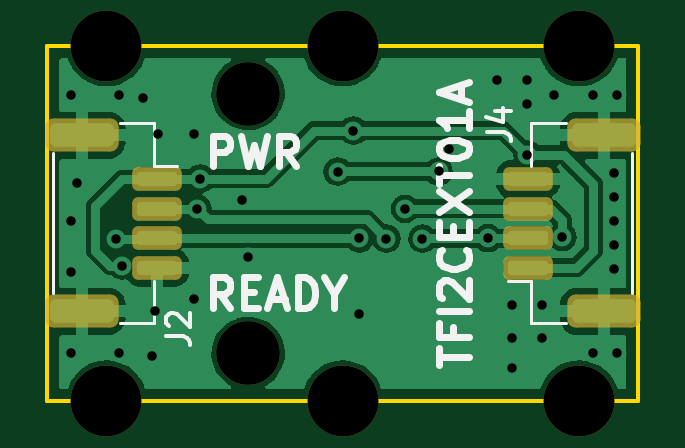
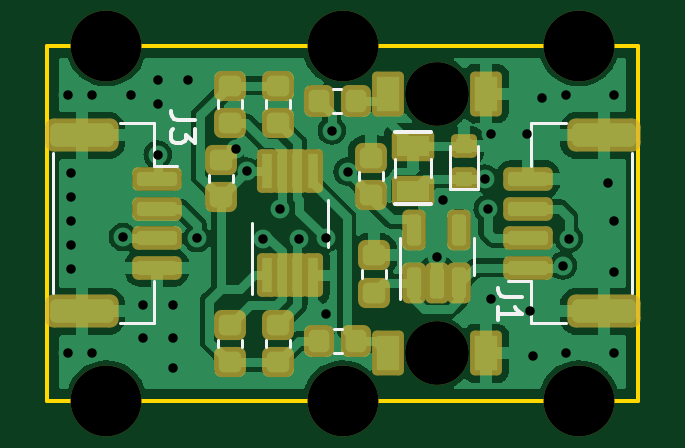
Circuit board: 9 layer files. Board 25.0 x 15.0 mm.
- bottom_copper: TFI2CEXT01A-B_Cu.gbr (93932 bytes)
- bottom_mask: TFI2CEXT01A-B_Mask.gbr (4695 bytes)
- bottom_silk: TFI2CEXT01A-B_Silkscreen.gbr (3995 bytes)
- outline: TFI2CEXT01A-Edge_Cuts.gbr (785 bytes)
- top_copper: TFI2CEXT01A-F_Cu.gbr (57559 bytes)
- top_mask: TFI2CEXT01A-F_Mask.gbr (2389 bytes)
- top_silk: TFI2CEXT01A-F_Silkscreen.gbr (6102 bytes)
- drill: TFI2CEXT01A-NPTH.drl (588 bytes)
- drill: TFI2CEXT01A-PTH.drl (1166 bytes)

=== bottom_copper: TFI2CEXT01A-B_Cu.gbr (93932 bytes, source omitted) ===
=== bottom_mask: TFI2CEXT01A-B_Mask.gbr ===
G04 #@! TF.GenerationSoftware,KiCad,Pcbnew,(5.99.0-10394-g2e15de97e0)*
G04 #@! TF.CreationDate,2021-04-26T16:14:32+02:00*
G04 #@! TF.ProjectId,TFI2CEXT01A,54464932-4345-4585-9430-31412e6b6963,REV*
G04 #@! TF.SameCoordinates,PX78dfd90PY8290510*
G04 #@! TF.FileFunction,Soldermask,Bot*
G04 #@! TF.FilePolarity,Negative*
%FSLAX46Y46*%
G04 Gerber Fmt 4.6, Leading zero omitted, Abs format (unit mm)*
G04 Created by KiCad (PCBNEW (5.99.0-10394-g2e15de97e0)) date 2021-04-26 16:14:32*
%MOMM*%
%LPD*%
G01*
G04 APERTURE LIST*
G04 Aperture macros list*
%AMRoundRect*
0 Rectangle with rounded corners*
0 $1 Rounding radius*
0 $2 $3 $4 $5 $6 $7 $8 $9 X,Y pos of 4 corners*
0 Add a 4 corners polygon primitive as box body*
4,1,4,$2,$3,$4,$5,$6,$7,$8,$9,$2,$3,0*
0 Add four circle primitives for the rounded corners*
1,1,$1+$1,$2,$3*
1,1,$1+$1,$4,$5*
1,1,$1+$1,$6,$7*
1,1,$1+$1,$8,$9*
0 Add four rect primitives between the rounded corners*
20,1,$1+$1,$2,$3,$4,$5,0*
20,1,$1+$1,$4,$5,$6,$7,0*
20,1,$1+$1,$6,$7,$8,$9,0*
20,1,$1+$1,$8,$9,$2,$3,0*%
G04 Aperture macros list end*
%ADD10C,3.000000*%
%ADD11RoundRect,0.318750X0.318750X0.356250X-0.318750X0.356250X-0.318750X-0.356250X0.318750X-0.356250X0*%
%ADD12RoundRect,0.200000X0.225000X0.725000X-0.225000X0.725000X-0.225000X-0.725000X0.225000X-0.725000X0*%
%ADD13C,2.700000*%
%ADD14RoundRect,0.200000X0.475000X0.750000X-0.475000X0.750000X-0.475000X-0.750000X0.475000X-0.750000X0*%
%ADD15RoundRect,0.318750X0.356250X-0.318750X0.356250X0.318750X-0.356250X0.318750X-0.356250X-0.318750X0*%
%ADD16RoundRect,0.200000X-0.350000X0.300000X-0.350000X-0.300000X0.350000X-0.300000X0.350000X0.300000X0*%
%ADD17RoundRect,0.250000X0.800000X-0.250000X0.800000X0.250000X-0.800000X0.250000X-0.800000X-0.250000X0*%
%ADD18RoundRect,0.350000X1.200000X-0.350000X1.200000X0.350000X-1.200000X0.350000X-1.200000X-0.350000X0*%
%ADD19RoundRect,0.250000X0.250000X-0.612500X0.250000X0.612500X-0.250000X0.612500X-0.250000X-0.612500X0*%
%ADD20RoundRect,0.318750X-0.356250X0.318750X-0.356250X-0.318750X0.356250X-0.318750X0.356250X0.318750X0*%
%ADD21RoundRect,0.250000X-0.800000X0.250000X-0.800000X-0.250000X0.800000X-0.250000X0.800000X0.250000X0*%
%ADD22RoundRect,0.350000X-1.200000X0.350000X-1.200000X-0.350000X1.200000X-0.350000X1.200000X0.350000X0*%
%ADD23RoundRect,0.200000X0.698500X-0.444500X0.698500X0.444500X-0.698500X0.444500X-0.698500X-0.444500X0*%
G04 APERTURE END LIST*
D10*
G04 #@! TO.C,M3*
X-124246000Y136906000D03*
G04 #@! TD*
G04 #@! TO.C,M4*
X-124246000Y151906000D03*
G04 #@! TD*
G04 #@! TO.C,M5*
X-104246000Y151906000D03*
G04 #@! TD*
G04 #@! TO.C,M2*
X-114246000Y151906000D03*
G04 #@! TD*
G04 #@! TO.C,M6*
X-104246000Y136906000D03*
G04 #@! TD*
G04 #@! TO.C,M1*
X-114246000Y136906000D03*
G04 #@! TD*
D11*
G04 #@! TO.C,R4*
X-113258500Y139446000D03*
X-114833500Y139446000D03*
G04 #@! TD*
D12*
G04 #@! TO.C,U2*
X-111039000Y142206000D03*
X-111689000Y142206000D03*
X-112339000Y142206000D03*
X-112989000Y142206000D03*
X-112989000Y146606000D03*
X-112339000Y146606000D03*
X-111689000Y146606000D03*
X-111039000Y146606000D03*
G04 #@! TD*
D13*
G04 #@! TO.C,D1*
X-118246000Y149906000D03*
D14*
X-120321000Y149906000D03*
X-116171000Y149906000D03*
G04 #@! TD*
D15*
G04 #@! TO.C,C2*
X-115570000Y141478000D03*
X-115570000Y143053000D03*
G04 #@! TD*
D16*
G04 #@! TO.C,D2*
X-119380000Y146301000D03*
X-119380000Y147701000D03*
G04 #@! TD*
D15*
G04 #@! TO.C,R5*
X-109474000Y138531500D03*
X-109474000Y140106500D03*
G04 #@! TD*
G04 #@! TO.C,C3*
X-115443000Y145618000D03*
X-115443000Y147193000D03*
G04 #@! TD*
D17*
G04 #@! TO.C,J1*
X-122096000Y142531000D03*
X-122096000Y143781000D03*
X-122096000Y145031000D03*
X-122096000Y146281000D03*
D18*
X-125296000Y148131000D03*
X-125296000Y140681000D03*
G04 #@! TD*
D19*
G04 #@! TO.C,U1*
X-117287000Y141864500D03*
X-118237000Y141864500D03*
X-119187000Y141864500D03*
X-119187000Y144139500D03*
X-117287000Y144139500D03*
G04 #@! TD*
D13*
G04 #@! TO.C,D3*
X-118246000Y138906000D03*
D14*
X-120321000Y138906000D03*
X-116171000Y138906000D03*
G04 #@! TD*
D11*
G04 #@! TO.C,R1*
X-113233000Y149606000D03*
X-114808000Y149606000D03*
G04 #@! TD*
D20*
G04 #@! TO.C,R6*
X-109474000Y150241000D03*
X-109474000Y148666000D03*
G04 #@! TD*
D15*
G04 #@! TO.C,R2*
X-111506000Y138531500D03*
X-111506000Y140106500D03*
G04 #@! TD*
D20*
G04 #@! TO.C,R3*
X-111506000Y150241000D03*
X-111506000Y148666000D03*
G04 #@! TD*
D21*
G04 #@! TO.C,J3*
X-106396000Y146281000D03*
X-106396000Y145031000D03*
X-106396000Y143781000D03*
X-106396000Y142531000D03*
D22*
X-103196000Y140681000D03*
X-103196000Y148131000D03*
G04 #@! TD*
D23*
G04 #@! TO.C,C1*
X-117221000Y145796000D03*
X-117221000Y147701000D03*
G04 #@! TD*
D15*
G04 #@! TO.C,C4*
X-109093000Y145516500D03*
X-109093000Y147091500D03*
G04 #@! TD*
M02*

=== bottom_silk: TFI2CEXT01A-B_Silkscreen.gbr ===
G04 #@! TF.GenerationSoftware,KiCad,Pcbnew,(5.99.0-10394-g2e15de97e0)*
G04 #@! TF.CreationDate,2021-04-26T16:14:32+02:00*
G04 #@! TF.ProjectId,TFI2CEXT01A,54464932-4345-4585-9430-31412e6b6963,REV*
G04 #@! TF.SameCoordinates,PX78dfd90PY8290510*
G04 #@! TF.FileFunction,Legend,Bot*
G04 #@! TF.FilePolarity,Positive*
%FSLAX46Y46*%
G04 Gerber Fmt 4.6, Leading zero omitted, Abs format (unit mm)*
G04 Created by KiCad (PCBNEW (5.99.0-10394-g2e15de97e0)) date 2021-04-26 16:14:32*
%MOMM*%
%LPD*%
G01*
G04 APERTURE LIST*
%ADD10C,0.150000*%
%ADD11C,0.120000*%
G04 APERTURE END LIST*
D10*
G04 #@! TO.C,J1*
X-121832620Y141303333D02*
X-121118334Y141303333D01*
X-120975477Y141350952D01*
X-120880239Y141446190D01*
X-120832620Y141589047D01*
X-120832620Y141684285D01*
X-120832620Y140303333D02*
X-120832620Y140874761D01*
X-120832620Y140589047D02*
X-121832620Y140589047D01*
X-121689762Y140684285D01*
X-121594524Y140779523D01*
X-121546905Y140874761D01*
G04 #@! TO.C,J3*
X-107989620Y148796333D02*
X-107275334Y148796333D01*
X-107132477Y148843952D01*
X-107037239Y148939190D01*
X-106989620Y149082047D01*
X-106989620Y149177285D01*
X-107989620Y148415380D02*
X-107989620Y147796333D01*
X-107608667Y148129666D01*
X-107608667Y147986809D01*
X-107561048Y147891571D01*
X-107513429Y147843952D01*
X-107418191Y147796333D01*
X-107180096Y147796333D01*
X-107084858Y147843952D01*
X-107037239Y147891571D01*
X-106989620Y147986809D01*
X-106989620Y148272523D01*
X-107037239Y148367761D01*
X-107084858Y148415380D01*
D11*
G04 #@! TO.C,R4*
X-113883221Y138936000D02*
X-114208779Y138936000D01*
X-113883221Y139956000D02*
X-114208779Y139956000D01*
G04 #@! TO.C,U2*
X-113634000Y145406000D02*
X-113634000Y143406000D01*
X-110394000Y144406000D02*
X-110394000Y141406000D01*
G04 #@! TO.C,C2*
X-115060000Y142102721D02*
X-115060000Y142428279D01*
X-116080000Y142102721D02*
X-116080000Y142428279D01*
G04 #@! TO.C,D2*
X-119980000Y147701000D02*
X-119980000Y145851000D01*
X-118780000Y145851000D02*
X-119980000Y145851000D01*
X-118780000Y147701000D02*
X-118780000Y145851000D01*
G04 #@! TO.C,R5*
X-108964000Y139156221D02*
X-108964000Y139481779D01*
X-109984000Y139156221D02*
X-109984000Y139481779D01*
G04 #@! TO.C,C3*
X-114933000Y146242721D02*
X-114933000Y146568279D01*
X-115953000Y146242721D02*
X-115953000Y146568279D01*
G04 #@! TO.C,J1*
X-123686000Y140171000D02*
X-122236000Y140171000D01*
X-122236000Y141971000D02*
X-121246000Y141971000D01*
X-123686000Y148641000D02*
X-122236000Y148641000D01*
X-122236000Y148641000D02*
X-122236000Y146841000D01*
X-126506000Y141441000D02*
X-126506000Y147371000D01*
X-122236000Y140171000D02*
X-122236000Y141971000D01*
G04 #@! TO.C,U1*
X-119797000Y143002000D02*
X-119797000Y143802000D01*
X-116677000Y143002000D02*
X-116677000Y143802000D01*
X-119797000Y143002000D02*
X-119797000Y142202000D01*
X-116677000Y143002000D02*
X-116677000Y141202000D01*
G04 #@! TO.C,R1*
X-113857721Y150116000D02*
X-114183279Y150116000D01*
X-113857721Y149096000D02*
X-114183279Y149096000D01*
G04 #@! TO.C,R6*
X-108964000Y149616279D02*
X-108964000Y149290721D01*
X-109984000Y149616279D02*
X-109984000Y149290721D01*
G04 #@! TO.C,R2*
X-110996000Y139156221D02*
X-110996000Y139481779D01*
X-112016000Y139156221D02*
X-112016000Y139481779D01*
G04 #@! TO.C,R3*
X-112016000Y149616279D02*
X-112016000Y149290721D01*
X-110996000Y149616279D02*
X-110996000Y149290721D01*
G04 #@! TO.C,J3*
X-101986000Y147371000D02*
X-101986000Y141441000D01*
X-104806000Y148641000D02*
X-106256000Y148641000D01*
X-106256000Y140171000D02*
X-106256000Y141971000D01*
X-104806000Y140171000D02*
X-106256000Y140171000D01*
X-106256000Y146841000D02*
X-107246000Y146841000D01*
X-106256000Y148641000D02*
X-106256000Y146841000D01*
D10*
G04 #@! TO.C,C1*
X-117983000Y145224500D02*
X-116459000Y145224500D01*
X-116459000Y148272500D02*
X-117983000Y148272500D01*
D11*
X-117983000Y146367500D02*
X-117983000Y147129500D01*
X-116459000Y146367500D02*
X-116459000Y147129500D01*
G04 #@! TO.C,C4*
X-108583000Y146141221D02*
X-108583000Y146466779D01*
X-109603000Y146141221D02*
X-109603000Y146466779D01*
G04 #@! TD*
M02*

=== outline: TFI2CEXT01A-Edge_Cuts.gbr ===
G04 #@! TF.GenerationSoftware,KiCad,Pcbnew,(5.99.0-10394-g2e15de97e0)*
G04 #@! TF.CreationDate,2021-04-26T16:14:32+02:00*
G04 #@! TF.ProjectId,TFI2CEXT01A,54464932-4345-4585-9430-31412e6b6963,REV*
G04 #@! TF.SameCoordinates,PX78dfd90PY8290510*
G04 #@! TF.FileFunction,Profile,NP*
%FSLAX46Y46*%
G04 Gerber Fmt 4.6, Leading zero omitted, Abs format (unit mm)*
G04 Created by KiCad (PCBNEW (5.99.0-10394-g2e15de97e0)) date 2021-04-26 16:14:32*
%MOMM*%
%LPD*%
G01*
G04 APERTURE LIST*
G04 #@! TA.AperFunction,Profile*
%ADD10C,0.150000*%
G04 #@! TD*
G04 APERTURE END LIST*
D10*
X-126746000Y151906000D02*
X-101746000Y151906000D01*
X-101746000Y151906000D02*
X-101746000Y136906000D01*
X-126746000Y151906000D02*
X-126746000Y136906000D01*
X-126746000Y136906000D02*
X-101746000Y136906000D01*
M02*

=== top_copper: TFI2CEXT01A-F_Cu.gbr (57559 bytes, source omitted) ===
=== top_mask: TFI2CEXT01A-F_Mask.gbr (2389 bytes, source withheld) ===
=== top_silk: TFI2CEXT01A-F_Silkscreen.gbr ===
G04 #@! TF.GenerationSoftware,KiCad,Pcbnew,(5.99.0-10394-g2e15de97e0)*
G04 #@! TF.CreationDate,2021-04-26T16:14:32+02:00*
G04 #@! TF.ProjectId,TFI2CEXT01A,54464932-4345-4585-9430-31412e6b6963,REV*
G04 #@! TF.SameCoordinates,PX78dfd90PY8290510*
G04 #@! TF.FileFunction,Legend,Top*
G04 #@! TF.FilePolarity,Positive*
%FSLAX46Y46*%
G04 Gerber Fmt 4.6, Leading zero omitted, Abs format (unit mm)*
G04 Created by KiCad (PCBNEW (5.99.0-10394-g2e15de97e0)) date 2021-04-26 16:14:32*
%MOMM*%
%LPD*%
G01*
G04 APERTURE LIST*
%ADD10C,0.300000*%
%ADD11C,0.150000*%
%ADD12C,0.120000*%
G04 APERTURE END LIST*
D10*
X-119741477Y146817904D02*
X-119741477Y148117904D01*
X-119246239Y148117904D01*
X-119122429Y148056000D01*
X-119060524Y147994095D01*
X-118998620Y147870285D01*
X-118998620Y147684571D01*
X-119060524Y147560761D01*
X-119122429Y147498857D01*
X-119246239Y147436952D01*
X-119741477Y147436952D01*
X-118565286Y148117904D02*
X-118255762Y146817904D01*
X-118008143Y147746476D01*
X-117760524Y146817904D01*
X-117451000Y148117904D01*
X-116212905Y146817904D02*
X-116646239Y147436952D01*
X-116955762Y146817904D02*
X-116955762Y148117904D01*
X-116460524Y148117904D01*
X-116336715Y148056000D01*
X-116274810Y147994095D01*
X-116212905Y147870285D01*
X-116212905Y147684571D01*
X-116274810Y147560761D01*
X-116336715Y147498857D01*
X-116460524Y147436952D01*
X-116955762Y147436952D01*
X-118998620Y140817904D02*
X-119431953Y141436952D01*
X-119741477Y140817904D02*
X-119741477Y142117904D01*
X-119246239Y142117904D01*
X-119122429Y142056000D01*
X-119060524Y141994095D01*
X-118998620Y141870285D01*
X-118998620Y141684571D01*
X-119060524Y141560761D01*
X-119122429Y141498857D01*
X-119246239Y141436952D01*
X-119741477Y141436952D01*
X-118441477Y141498857D02*
X-118008143Y141498857D01*
X-117822429Y140817904D02*
X-118441477Y140817904D01*
X-118441477Y142117904D01*
X-117822429Y142117904D01*
X-117327191Y141189333D02*
X-116708143Y141189333D01*
X-117451000Y140817904D02*
X-117017667Y142117904D01*
X-116584334Y140817904D01*
X-116151000Y140817904D02*
X-116151000Y142117904D01*
X-115841477Y142117904D01*
X-115655762Y142056000D01*
X-115531953Y141932190D01*
X-115470048Y141808380D01*
X-115408143Y141560761D01*
X-115408143Y141375047D01*
X-115470048Y141127428D01*
X-115531953Y141003619D01*
X-115655762Y140879809D01*
X-115841477Y140817904D01*
X-116151000Y140817904D01*
X-114603381Y141436952D02*
X-114603381Y140817904D01*
X-115036715Y142117904D02*
X-114603381Y141436952D01*
X-114170048Y142117904D01*
X-110185905Y138401238D02*
X-110185905Y139144095D01*
X-108885905Y138772666D02*
X-110185905Y138772666D01*
X-109566858Y140010761D02*
X-109566858Y139577428D01*
X-108885905Y139577428D02*
X-110185905Y139577428D01*
X-110185905Y140196476D01*
X-108885905Y140691714D02*
X-110185905Y140691714D01*
X-110062096Y141248857D02*
X-110124000Y141310761D01*
X-110185905Y141434571D01*
X-110185905Y141744095D01*
X-110124000Y141867904D01*
X-110062096Y141929809D01*
X-109938286Y141991714D01*
X-109814477Y141991714D01*
X-109628762Y141929809D01*
X-108885905Y141186952D01*
X-108885905Y141991714D01*
X-109009715Y143291714D02*
X-108947810Y143229809D01*
X-108885905Y143044095D01*
X-108885905Y142920285D01*
X-108947810Y142734571D01*
X-109071620Y142610761D01*
X-109195429Y142548857D01*
X-109443048Y142486952D01*
X-109628762Y142486952D01*
X-109876381Y142548857D01*
X-110000191Y142610761D01*
X-110124000Y142734571D01*
X-110185905Y142920285D01*
X-110185905Y143044095D01*
X-110124000Y143229809D01*
X-110062096Y143291714D01*
X-109566858Y143848857D02*
X-109566858Y144282190D01*
X-108885905Y144467904D02*
X-108885905Y143848857D01*
X-110185905Y143848857D01*
X-110185905Y144467904D01*
X-110185905Y144901238D02*
X-108885905Y145767904D01*
X-110185905Y145767904D02*
X-108885905Y144901238D01*
X-110185905Y146077428D02*
X-110185905Y146820285D01*
X-108885905Y146448857D02*
X-110185905Y146448857D01*
X-110185905Y147501238D02*
X-110185905Y147625047D01*
X-110124000Y147748857D01*
X-110062096Y147810761D01*
X-109938286Y147872666D01*
X-109690667Y147934571D01*
X-109381143Y147934571D01*
X-109133524Y147872666D01*
X-109009715Y147810761D01*
X-108947810Y147748857D01*
X-108885905Y147625047D01*
X-108885905Y147501238D01*
X-108947810Y147377428D01*
X-109009715Y147315523D01*
X-109133524Y147253619D01*
X-109381143Y147191714D01*
X-109690667Y147191714D01*
X-109938286Y147253619D01*
X-110062096Y147315523D01*
X-110124000Y147377428D01*
X-110185905Y147501238D01*
X-108885905Y149172666D02*
X-108885905Y148429809D01*
X-108885905Y148801238D02*
X-110185905Y148801238D01*
X-110000191Y148677428D01*
X-109876381Y148553619D01*
X-109814477Y148429809D01*
X-109257334Y149667904D02*
X-109257334Y150286952D01*
X-108885905Y149544095D02*
X-110185905Y149977428D01*
X-108885905Y150410761D01*
D11*
G04 #@! TO.C,J2*
X-121705620Y139620666D02*
X-120991334Y139620666D01*
X-120848477Y139573047D01*
X-120753239Y139477809D01*
X-120705620Y139334952D01*
X-120705620Y139239714D01*
X-121610381Y140049238D02*
X-121658000Y140096857D01*
X-121705620Y140192095D01*
X-121705620Y140430190D01*
X-121658000Y140525428D01*
X-121610381Y140573047D01*
X-121515143Y140620666D01*
X-121419905Y140620666D01*
X-121277048Y140573047D01*
X-120705620Y140001619D01*
X-120705620Y140620666D01*
G04 #@! TO.C,J4*
X-108116620Y148256666D02*
X-107402334Y148256666D01*
X-107259477Y148209047D01*
X-107164239Y148113809D01*
X-107116620Y147970952D01*
X-107116620Y147875714D01*
X-107783286Y149161428D02*
X-107116620Y149161428D01*
X-108164239Y148923333D02*
X-107449953Y148685238D01*
X-107449953Y149304285D01*
D12*
G04 #@! TO.C,J2*
X-122236000Y148641000D02*
X-122236000Y146841000D01*
X-123686000Y140171000D02*
X-122236000Y140171000D01*
X-123686000Y148641000D02*
X-122236000Y148641000D01*
X-126506000Y147371000D02*
X-126506000Y141441000D01*
X-122236000Y146841000D02*
X-121246000Y146841000D01*
X-122236000Y140171000D02*
X-122236000Y141971000D01*
G04 #@! TO.C,J4*
X-101986000Y141441000D02*
X-101986000Y147371000D01*
X-104806000Y148641000D02*
X-106256000Y148641000D01*
X-106256000Y148641000D02*
X-106256000Y146841000D01*
X-106256000Y140171000D02*
X-106256000Y141971000D01*
X-106256000Y141971000D02*
X-107246000Y141971000D01*
X-104806000Y140171000D02*
X-106256000Y140171000D01*
G04 #@! TD*
M02*

=== drill: TFI2CEXT01A-NPTH.drl ===
M48
; DRILL file {KiCad (5.99.0-10394-g2e15de97e0)} date Mon Apr 26 16:14:33 2021
; FORMAT={3:3/ absolute / metric / suppress leading zeros}
; #@! TF.CreationDate,2021-04-26T16:14:33+02:00
; #@! TF.GenerationSoftware,Kicad,Pcbnew,(5.99.0-10394-g2e15de97e0)
; #@! TF.FileFunction,NonPlated,1,2,NPTH
FMAT,2
METRIC,TZ
; #@! TA.AperFunction,NonPlated,NPTH,ComponentDrill
T1C2.700
; #@! TA.AperFunction,NonPlated,NPTH,ComponentDrill
T2C3.000
%
G90
G05
T1
X-118246Y149906
X-118246Y138906
T2
X-124246Y151906
X-124246Y136906
X-114246Y151906
X-114246Y136906
X-104246Y151906
X-104246Y136906
T0
M30

=== drill: TFI2CEXT01A-PTH.drl ===
M48
; DRILL file {KiCad (5.99.0-10394-g2e15de97e0)} date Mon Apr 26 16:14:33 2021
; FORMAT={3:3/ absolute / metric / suppress leading zeros}
; #@! TF.CreationDate,2021-04-26T16:14:33+02:00
; #@! TF.GenerationSoftware,Kicad,Pcbnew,(5.99.0-10394-g2e15de97e0)
; #@! TF.FileFunction,Plated,1,2,PTH
FMAT,2
METRIC,TZ
; #@! TA.AperFunction,Plated,PTH,ViaDrill
T1C0.400
%
G90
G05
T1
X-125730Y149860
X-125730Y144526
X-125730Y142367
X-125730Y138938
X-125490Y146117
X-123825Y143764
X-123698Y149860
X-123698Y138938
X-123571Y142621
X-122682Y149733
X-122301Y138811
X-122174Y140716
X-122047Y148209
X-120523Y148209
X-120523Y141224
X-120393Y145031
X-120269Y146304
X-118519Y145415
X-118237Y142981
X-114457Y146600
X-113792Y148336
X-113538Y140589
X-113535Y143774
X-112395Y143764
X-111607Y145023
X-110871Y143764
X-110182Y146606
X-109728Y147536
X-108094Y143781
X-107696Y150495
X-107061Y140970
X-107061Y139573
X-107061Y138303
X-106426Y150495
X-106426Y149479
X-106426Y147320
X-105791Y140970
X-105791Y139573
X-105283Y149860
X-104947Y143826
X-103632Y149860
X-103632Y138938
X-102743Y146558
X-102743Y145542
X-102743Y144526
X-102743Y143510
X-102743Y142494
X-102616Y149860
X-102616Y138938
T0
M30

